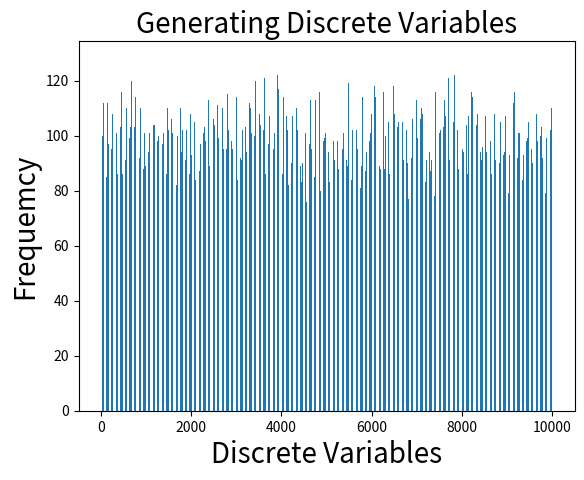

Write the Python code that produced this figure.
# use python 180123060_Jatin_q1.py to run this code

import matplotlib.pyplot as plt
import random

values= []		#store the random value generated by algorithm
p= 0.0002       # probability of every sigle element of set 

for i in range(100000):
    u= random.random()
    values.append((int(u/p))*2 + 1)

plt.hist(values, bins = 1000, rwidth = 0.5)
plt.xlabel('Discrete Variables',size= 20)
plt.ylabel('Frequemcy',size= 20)
plt.title('Generating Discrete Variables',size= 20)
plt.show()
  
  
